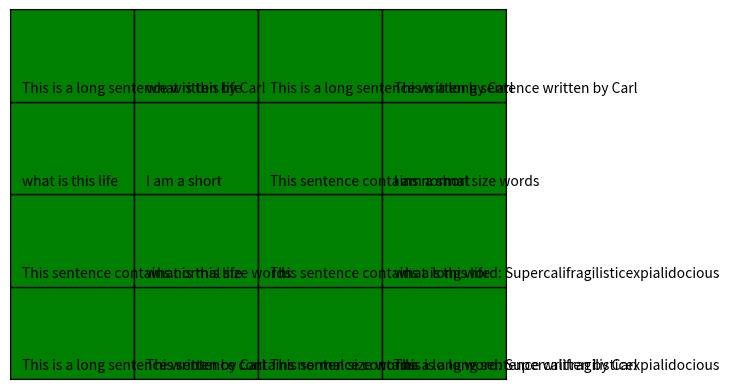

Python code for this plot:
#!/usr/bin/env python3
# -*- coding: utf-8 -*-
"""
Created on Thu Mar 12 02:26:06 2020

@author: klinetry
"""
import numpy as np
import re
from itertools import combinations
import time

def get_max_lines(annotation,patch,renderer):
    '''
    Simple function... after a few hours of thinking about it.
    Takes annotation text, strips out all newlines and double spaces.  Then
    calculates the maximum width of that rendered text in Matplotlib font point
    coordinates.  We see how many words the text contains and then calculate
    the ideal scenario of splitting the text up with newlines.  If the ideal
    split is less than the number of words, we are onto something.  Else, this
    tells me that our maximum number of lines is the number of words - 1.
    
    Input:
        annotation - the annotation class object from matplotlib
        patch - the Rectangle patch (Maybe the only one that works) class object form mpl
    
    Kwargs:
        N/A
    Returns:
        Returns maximum number of lines that should be implemented for word wrapping
    '''
    patch_extent = patch.get_window_extent(renderer)
    patch_width = patch_extent.width
    ogtext = annotation.get_text()
    stripped_text = ogtext.replace('\n',' ').replace('  ',' ').replace('  ',' ')
    numwords = len(stripped_text.split())
    try:
        max_width = annotation._get_rendered_text_width(stripped_text)
    except:
        return 1
    ideal_lines = np.ceil(max_width/patch_width)
    if ideal_lines < numwords:
        return int(ideal_lines)
    else:
        return numwords-1
    
                

def replace_substring_occurences(string,substring,replacement,occurences=[],**kwargs):
    '''
    This function replaces certain substring occurences with a replacement text
    
    Input:
        string - the original string
        substring - the substring that you want to replace
        replacement - the string you want to substitute in
        occurences - list of ints of the occurence number that you want to replace
                     This is not zero indexed
    
    Kwargs:
        allcombs - do every combination of occurences
        combs - do every combination of the passed occurences
    
    Return:
        Returns a list of strings that follow the criteria.  Returns a list
        based solely on the fact of the combination kwargs
    '''
    allcombs = kwargs.get('allcombs',False)
    combs = kwargs.get('combs',False)
    sublist = [m.start() for m in re.finditer(substring,string)]
    slist = []
    if allcombs:
        subcombinations = [x for l in range(1,len(sublist)+1) for x in combinations(sublist,l)]
        for combo in subcombinations:
            y = string
            for subloc in reversed(combo):
                before = y[:subloc]
                after = y[subloc+len(substring):]
                y = f'{before}{replacement}{after}'
            slist.append(y)
        return slist
    if combs:
        occurences = [o for o in occurences if o < len(sublist)]
        sublist = [sublist[x-1] for x in occurences]
        subcombinations = [x for l in range(1,len(sublist)+1) for x in combinations(sublist,l)]
        for combo in subcombinations:
            y = string
            for subloc in reversed(combo):
                before = y[:subloc]
                after = y[subloc+len(substring):]
                y = f'{before}{replacement}{after}'
            slist.append(y)
        return slist
    #This is the one I wound up using...
    y = string
    occurences = [o for o in occurences if o < len(sublist)]
    sublist = [sublist[x-1] for x in occurences]
    for subloc in reversed(sublist):
        before = y[:subloc]
        after = y[subloc+len(substring):]
        y = f'{before}{replacement}{after}'
    slist.append(y)
    return slist
                
        
def reshape_annotation_in_patch(annotation,patch,renderer):
    '''
    The goal of this function is to minimize the text in such a way that it
    maximizes the usage of the goal bounding box, while still fitting inside
    the patches bounding box.  Well documented below.
    '''
    #set the alignments to center
    annotation.set_horizontalalignment('center')
    annotation.set_verticalalignment('center')
    
    #Get the extent of the patch in terms of matplotlib points
    goalbbox = patch.get_window_extent(renderer)
    
    #set the annotation bbox center equal to the patches bbox center
    blcorner = np.array(patch.get_xy())
    offsets = np.array((patch.get_width(),patch.get_height()))
    center = blcorner+offsets / 2
    annotation.set_x(center[0])
    annotation.set_y(center[1])
    
    #Get the original text and fontsize in case we just want to reset everything 
    # when no solution is found
    ogtext = annotation.get_text()
    # ogfontsize = annotation.get_size()
    
    #Strip all the new lines from the text, and make sure there are no double spaces
    stripped_text = ogtext.replace('\n',' ').replace('  ',' ').replace('  ',' ')
    annotation.set_text(stripped_text)
    
    
    #setting the fontsize to 30.. this is the maximum font size that will show up
    #This also may be the greatest source of slowdown.. smaller = better
    fontsize = 30
    annotation.set_size(fontsize)
    
    #Assuming that the resulting annotation bounding box does not fit in the patch bounding box
    fits = False
    while fontsize > 2 and not fits:
        
        #Getting the maximum number of lines
        maxlines = get_max_lines(annotation, patch, renderer)
        # if maxlines == 0:
            # fontsize -= 1
            # annotation.set_size(fontsize)
        # else:
        #Finding all the locations of spaces (These have potential to be newlines)
        spacelocs = [m.start() for m in re.finditer(' ',stripped_text)]
        
        #Get the length of text with no newlines
        phrase_len = len(stripped_text)
        
        #This will house the occurences of spaces we want to convert to newlines
        occurences = []
        
        #Loop over the maxlines... Find the ideal splitting location for a newline..
        #This may not be acceptable, because it could try to split a word..
        #So we find the space location that is closest to ideal split location
        #and add it to the occurences list
        for i in range(maxlines):
            ideal_split = (i*phrase_len)/maxlines
            index = np.argmin(np.abs(np.array(spacelocs)-ideal_split))
            occurences.append(index)
            
        #Based on our split positions... we replace those occurences with newlines
        nstring = replace_substring_occurences(stripped_text, ' ', '\n', occurences)[0]
        
        #Set the annotation text to this new string so we can get the Matplotlib
        #font point coordinates to test if it now fits inside the patch bounding box
        annotation.set_text(nstring)
        nannbbox = annotation.get_window_extent(renderer)
        fits = True
        for i,corner in enumerate(nannbbox.corners()):
            if not goalbbox.contains(corner[0],corner[1]):
                fits = False
                break
            
        #If it doesn't fit... reduce fontsize by 1... and do it all again.
        if not fits:
            fontsize -= 1
            annotation.set_size(fontsize)
            
    
def fix_text(event):
    start = time.time()
    patchesdict = {}
    axs = event.canvas.figure.axes
    #Make a mapping for each of the texts and patches
    for ax in axs:
        children = ax.properties()['children']
        for child in children:
            #extract the rectangle patches
            if isinstance(child,matplotlib.patches.Rectangle):
                patchesdict[child] = []
            #AFAIK everything after the spines is useless
            if isinstance(child, matplotlib.spines.Spine):
                break
        for patch in patchesdict:
            #get the bounds of the patch
            patchbbox = patch.get_bbox()
            for child in children:
                #If its an annotation, check to see if it is inside the patch
                if isinstance(child,matplotlib.text.Annotation):
                    annx,anny = child.get_position()
                    if patchbbox.contains(annx,anny):
                        patchesdict[patch].append(child)
        print('setup done',time.time()-start)
        start = time.time()
        renderer = ax.figure.canvas.get_renderer()
        for patch in patchesdict:
            ## Looping over all annotations.. but hoping for just 1
            #only supports 1 annotation currently...
            for ann in patchesdict[patch]:
                reshape_annotation_in_patch(ann,patch,renderer)
        print('reshaped',time.time()-start)
                
                        
if __name__ == '__main__':
    import matplotlib.pyplot as plt
    import matplotlib
    
    fig,ax = plt.subplots()
    
    rstrings = ['This is a long sentence written by Carl','This sentence contains a long word: Supercalifragilisticexpialidocious',
                'This sentence contains normal size words','I am a short','what is this life']
    
    width = 1
    height = 1
    gridsize = 4
    for i in range(gridsize):
        for j in range(gridsize):
            patch = matplotlib.patches.Rectangle((i,j), width, height,lw=1,ls='-',edgecolor='k',facecolor='g')
            ax.add_patch(patch)
            ax.annotate(np.random.choice(rstrings, 1)[0],(i*width+.1,j*height+.1))
    
    ax.set_xlim((-0,gridsize))
    ax.set_ylim((-0,gridsize))
    ax.get_xaxis().set_ticks([])
    ax.get_yaxis().set_ticks([])
    plt.connect('resize_event', fix_text)
    plt.show()


## unused functions.. but they exist now because of failed/slow attempts
def get_word_sizes(annotation):
    '''
    Gets the size of words in the annotation in Matplotlib font point coordinates
    '''
    text = annotation.get_text()
    words = text.split()
    lengths = list(map(annotation._get_rendered_text_width,words))
    worddict = {}
    for i,word in enumerate(words):
        if word != words[-1]:
            word = word+' '
        worddict[word] = lengths[i]
    return worddict
